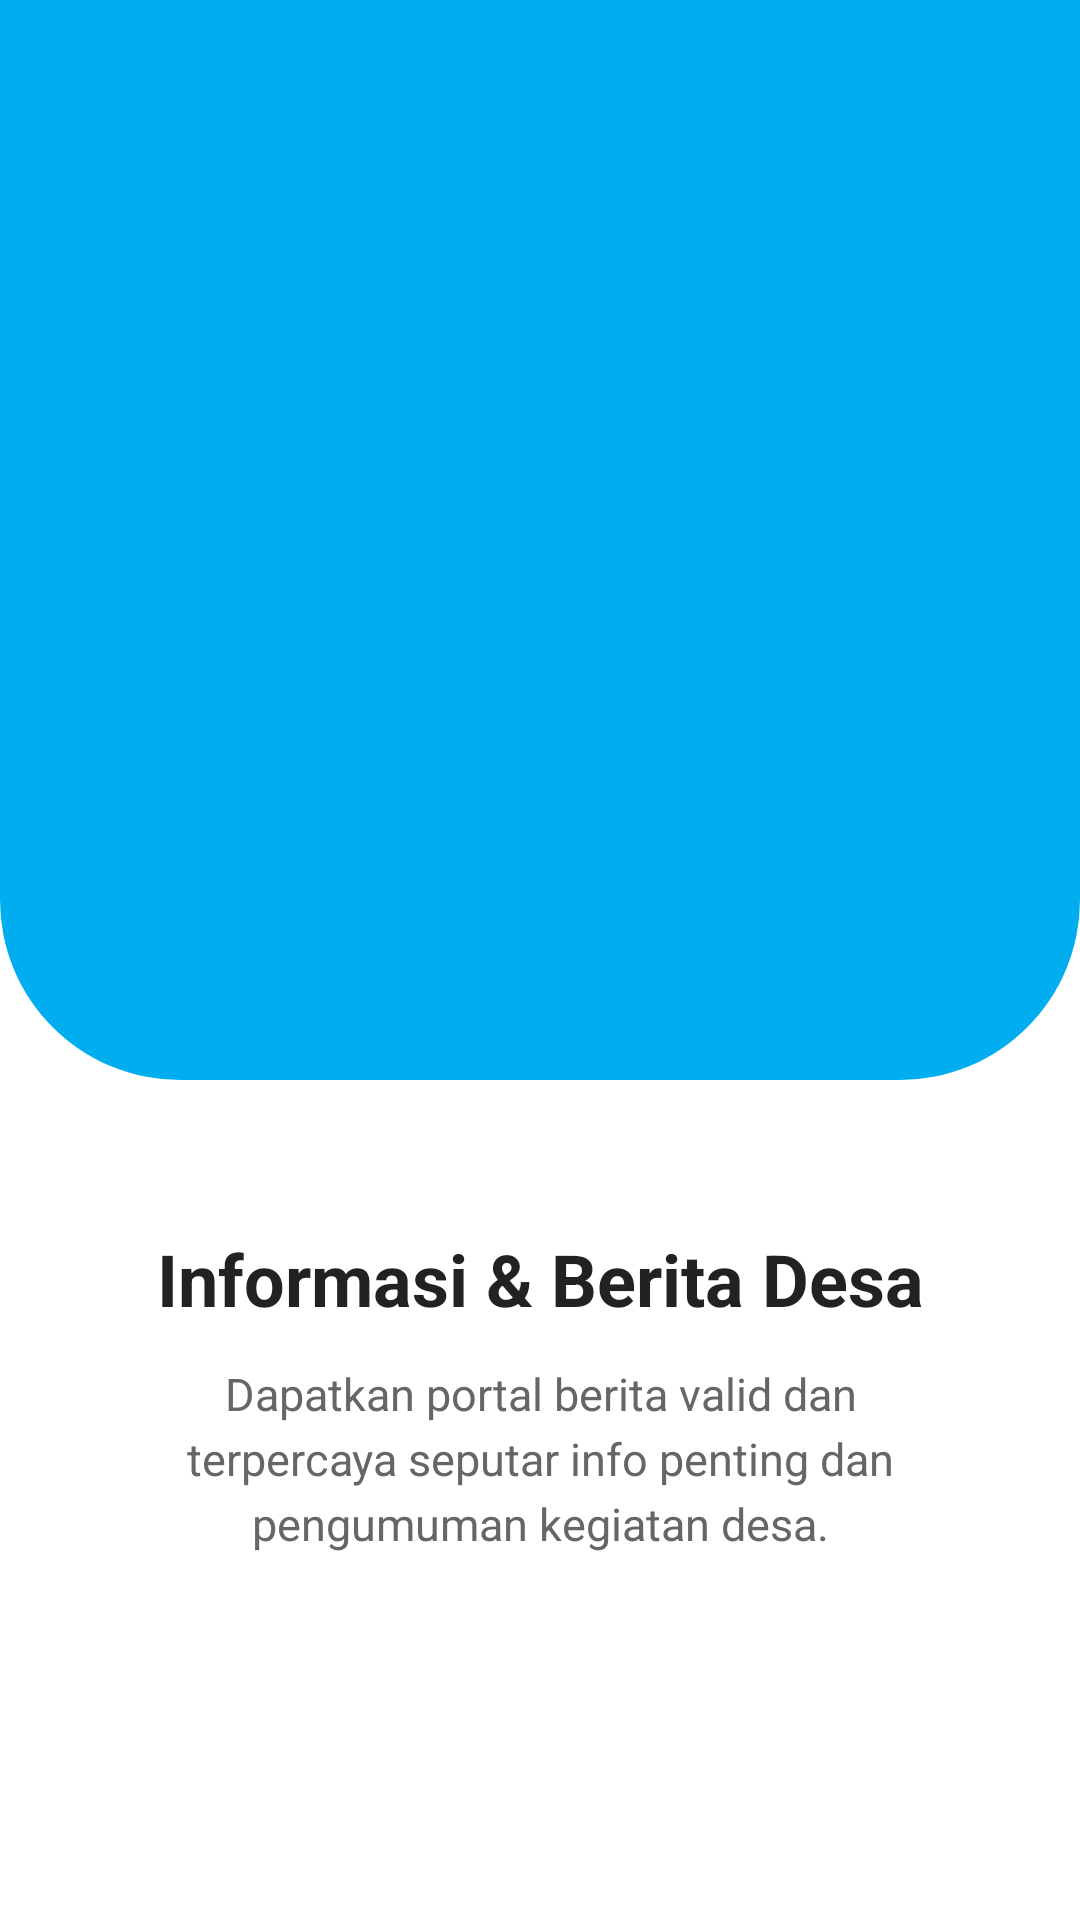

Reconstruct the res/layout file that produces this screen, plus the resources it refers to.
<!-- AndroidManifest.xml: application theme Theme.Androidapps -->
<!-- res/layout/fragment_onboarding2.xml -->
<?xml version="1.0" encoding="utf-8"?>
<androidx.constraintlayout.widget.ConstraintLayout xmlns:android="http://schemas.android.com/apk/res/android"
    xmlns:app="http://schemas.android.com/apk/res-auto"
    android:layout_width="match_parent"
    android:layout_height="match_parent"
    android:background="@color/white">

    <View
        android:id="@+id/blueHeader"
        android:layout_width="match_parent"
        android:layout_height="360dp"
        android:background="@drawable/bg_onboarding_header"
        app:layout_constraintTop_toTopOf="parent" />

    <ImageView
        android:id="@+id/imgOnboard2"
        android:layout_width="260dp"
        android:layout_height="260dp"
        android:src="@drawable/ic_info"
        app:tint="@color/white"
        android:scaleType="fitCenter"
        app:layout_constraintBottom_toBottomOf="@+id/blueHeader"
        app:layout_constraintEnd_toEndOf="parent"
        app:layout_constraintStart_toStartOf="parent"
        app:layout_constraintTop_toTopOf="parent"
        android:layout_marginTop="40dp" />

    <TextView
        android:id="@+id/txtTitle2"
        android:layout_width="0dp"
        android:layout_height="wrap_content"
        android:text="Informasi &amp; Berita Desa"
        android:textAlignment="center"
        android:textColor="@color/text_title_dark"
        android:textSize="24sp"
        android:textStyle="bold"
        android:layout_marginTop="50dp"
        android:layout_marginHorizontal="32dp"
        app:layout_constraintTop_toBottomOf="@+id/blueHeader"
        app:layout_constraintEnd_toEndOf="parent"
        app:layout_constraintStart_toStartOf="parent" />

    <TextView
        android:layout_width="0dp"
        android:layout_height="wrap_content"
        android:text="Dapatkan portal berita valid dan terpercaya seputar info penting dan pengumuman kegiatan desa."
        android:textAlignment="center"
        android:textColor="@color/text_desc_gray"
        android:textSize="15sp"
        android:layout_marginTop="12dp"
        android:layout_marginHorizontal="40dp"
        android:lineSpacingExtra="4dp"
        app:layout_constraintTop_toBottomOf="@+id/txtTitle2"
        app:layout_constraintEnd_toEndOf="parent"
        app:layout_constraintStart_toStartOf="parent" />

</androidx.constraintlayout.widget.ConstraintLayout>
<!-- resources referenced by this layout -->
<resources>
  <color name="text_desc_gray">#666666</color>
  <color name="text_title_dark">#222222</color>
  <color name="white">#FFFFFFFF</color>
  <!-- drawable bg_onboarding_header (drawable) -->
  <?xml version="1.0" encoding="utf-8"?>
  <shape xmlns:android="http://schemas.android.com/apk/res/android">
      <solid android:color="@color/bina_desa_blue" />
      <corners
          android:bottomLeftRadius="60dp"
          android:bottomRightRadius="60dp" />
  </shape>
  <style name="Theme.Androidapps" parent="Base.Theme.Androidapps" />
  <color name="bina_desa_blue">#00AEEF</color>
  <style name="Base.Theme.Androidapps" parent="Theme.Material3.DayNight.NoActionBar">
          
          
      </style>
</resources>
